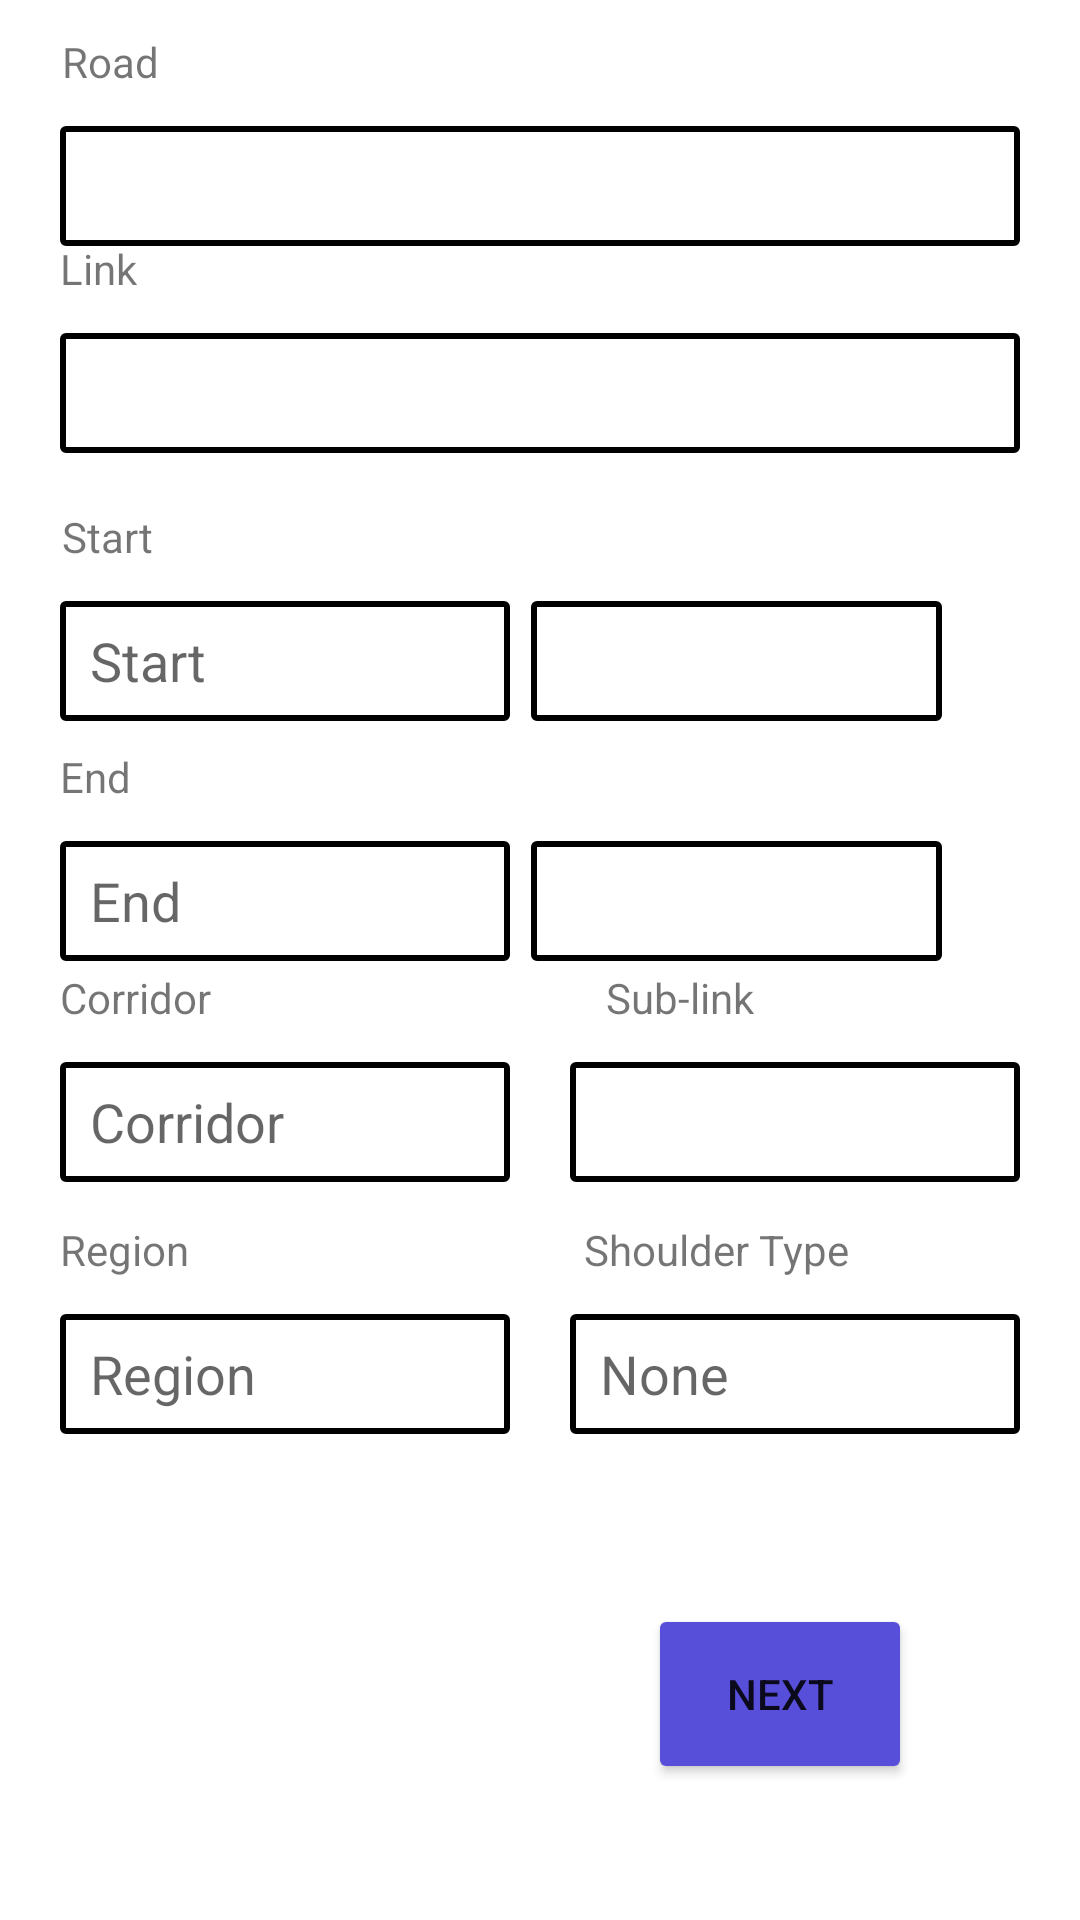

Layout XML and referenced resources for this Android screen:
<!-- AndroidManifest.xml: application theme Theme.SurveyG -->
<!-- res/layout/activity_area_coverage.xml -->
<?xml version="1.0" encoding="utf-8"?>
<androidx.constraintlayout.widget.ConstraintLayout xmlns:android="http://schemas.android.com/apk/res/android"
    xmlns:app="http://schemas.android.com/apk/res-auto"
    xmlns:tools="http://schemas.android.com/tools"
    android:layout_width="match_parent"
    android:layout_height="match_parent"
    android:paddingHorizontal="20dp"
    tools:context=".AreaCoverage">

    <TextView
        android:id="@+id/textView2"
        android:layout_width="wrap_content"
        android:layout_height="wrap_content"
        android:layout_marginBottom="12dp"
        android:text="@string/text_road"
        app:layout_constraintBottom_toTopOf="@+id/editTextNumber2"
        app:layout_constraintEnd_toEndOf="parent"
        app:layout_constraintHorizontal_bias="0.002"
        app:layout_constraintStart_toStartOf="parent"
        app:layout_constraintTop_toTopOf="parent"
        app:layout_constraintVertical_bias="1.0" />

    <EditText
        android:paddingHorizontal="10dp"
        android:id="@+id/editTextNumber2"
        android:layout_width="match_parent"
        android:layout_height="40dp"
        android:background="@drawable/border"
        android:ems="10"
        android:inputType="number"
        app:layout_constraintBottom_toBottomOf="parent"
        app:layout_constraintEnd_toEndOf="parent"
        app:layout_constraintHorizontal_bias="0.0"
        app:layout_constraintStart_toStartOf="parent"
        app:layout_constraintTop_toTopOf="parent"
        app:layout_constraintVertical_bias="0.07" />

    <EditText
        android:paddingHorizontal="10dp"
        android:id="@+id/editTextNumber"
        android:layout_width="match_parent"
        android:layout_height="40dp"
        android:background="@drawable/border"
        android:ems="10"
        android:inputType="number"
        app:layout_constraintBottom_toBottomOf="parent"
        app:layout_constraintEnd_toEndOf="parent"
        app:layout_constraintHorizontal_bias="0.0"
        app:layout_constraintStart_toStartOf="parent"
        app:layout_constraintTop_toTopOf="parent"
        app:layout_constraintVertical_bias="0.185" />

    <TextView
        android:id="@+id/textView"
        android:layout_width="wrap_content"
        android:layout_height="wrap_content"
        android:layout_marginBottom="12dp"
        android:text="@string/text_link"
        app:layout_constraintBottom_toTopOf="@+id/editTextNumber"
        app:layout_constraintEnd_toEndOf="parent"
        app:layout_constraintHorizontal_bias="0.0"
        app:layout_constraintStart_toStartOf="parent" />

    <EditText
        android:paddingHorizontal="10dp"
        android:id="@+id/editTextText"
        android:layout_width="150dp"
        android:layout_height="40dp"
        android:background="@drawable/border"
        android:ems="10"
        android:inputType="text"
        android:hint="@string/text_start"
        app:layout_constraintBottom_toBottomOf="parent"
        app:layout_constraintEnd_toEndOf="parent"
        app:layout_constraintHorizontal_bias="0.0"
        app:layout_constraintStart_toStartOf="parent"
        app:layout_constraintTop_toTopOf="parent"
        app:layout_constraintVertical_bias="0.334" />

    <TextView
        android:id="@+id/textView3"
        android:layout_width="wrap_content"
        android:layout_height="wrap_content"
        android:layout_marginBottom="12dp"
        android:text="@string/text_start"
        app:layout_constraintBottom_toTopOf="@+id/editTextText"
        app:layout_constraintEnd_toEndOf="parent"
        app:layout_constraintHorizontal_bias="0.002"
        app:layout_constraintStart_toStartOf="parent" />

    <EditText
        android:id="@+id/editTextNumber5"
        android:layout_width="137dp"
        android:layout_height="40dp"
        android:layout_marginEnd="20dp"
        android:background="@drawable/border"
        android:ems="10"
        android:inputType="number"
        android:paddingHorizontal="10dp"
        app:layout_constraintBottom_toBottomOf="parent"
        app:layout_constraintEnd_toEndOf="parent"
        app:layout_constraintHorizontal_bias="0.55"
        app:layout_constraintStart_toEndOf="@+id/editTextText"
        app:layout_constraintTop_toTopOf="parent"
        app:layout_constraintVertical_bias="0.334" />

    <EditText
        android:paddingHorizontal="10dp"
        android:id="@+id/editTextText2"
        android:layout_width="150dp"
        android:layout_height="40dp"
        android:background="@drawable/border"
        android:ems="10"
        android:inputType="text"
        android:hint="@string/text_end"
        app:layout_constraintBottom_toBottomOf="parent"
        app:layout_constraintEnd_toEndOf="parent"
        app:layout_constraintHorizontal_bias="0.0"
        app:layout_constraintStart_toStartOf="parent"
        app:layout_constraintTop_toTopOf="parent"
        app:layout_constraintVertical_bias="0.467" />

    <TextView
        android:id="@+id/textView4"
        android:layout_width="wrap_content"
        android:layout_height="wrap_content"
        android:layout_marginBottom="12dp"
        android:text="@string/text_end"
        app:layout_constraintBottom_toTopOf="@+id/editTextText2"
        app:layout_constraintEnd_toEndOf="parent"
        app:layout_constraintHorizontal_bias="0.0"
        app:layout_constraintStart_toStartOf="parent" />

    <EditText
        android:id="@+id/editTextNumber4"
        android:layout_width="137dp"
        android:layout_height="40dp"
        android:layout_marginEnd="20dp"
        android:background="@drawable/border"
        android:ems="10"
        android:inputType="number"
        app:layout_constraintBottom_toBottomOf="parent"
        app:layout_constraintEnd_toEndOf="parent"
        app:layout_constraintHorizontal_bias="0.55"
        app:layout_constraintStart_toEndOf="@+id/editTextText2"
        app:layout_constraintTop_toTopOf="parent"
        app:layout_constraintVertical_bias="0.467" />

    <EditText
        android:paddingHorizontal="10dp"
        android:id="@+id/editTextText3"
        android:layout_width="150dp"
        android:layout_height="40dp"
        android:background="@drawable/border"
        android:ems="10"
        android:inputType="text"
        android:hint="@string/text_corridor"
        app:layout_constraintBottom_toBottomOf="parent"
        app:layout_constraintEnd_toEndOf="parent"
        app:layout_constraintHorizontal_bias="0.0"
        app:layout_constraintStart_toStartOf="parent"
        app:layout_constraintTop_toTopOf="parent"
        app:layout_constraintVertical_bias="0.59" />

    <TextView
        android:id="@+id/textView5"
        android:layout_width="wrap_content"
        android:layout_height="wrap_content"
        android:layout_marginBottom="12dp"
        android:text="@string/text_corridor"
        app:layout_constraintBottom_toTopOf="@+id/editTextText3"
        app:layout_constraintEnd_toEndOf="parent"
        app:layout_constraintHorizontal_bias="0.0"
        app:layout_constraintStart_toStartOf="parent" />

    <Spinner
        android:id="@+id/spinner"
        android:layout_width="150dp"
        android:layout_height="40dp"
        android:background="@drawable/border"
        app:layout_constraintBottom_toBottomOf="parent"
        app:layout_constraintEnd_toEndOf="parent"
        app:layout_constraintHorizontal_bias="1.0"
        app:layout_constraintStart_toStartOf="parent"
        app:layout_constraintTop_toTopOf="parent"
        app:layout_constraintVertical_bias="0.59" />

    <EditText
        android:id="@+id/editTextText5"
        android:layout_width="150dp"
        android:layout_height="40dp"
        android:background="@drawable/border"
        android:ems="10"
        android:hint="@string/none"
        android:inputType="text"
        android:paddingHorizontal="10dp"
        app:layout_constraintBottom_toBottomOf="parent"
        app:layout_constraintEnd_toEndOf="parent"
        app:layout_constraintHorizontal_bias="1.0"
        app:layout_constraintStart_toStartOf="parent"
        app:layout_constraintTop_toTopOf="parent"
        app:layout_constraintVertical_bias="0.73" />

    <TextView
        android:id="@+id/textView7"
        android:layout_width="wrap_content"
        android:layout_height="wrap_content"
        android:layout_marginBottom="12dp"
        android:text="@string/text_shoulderType"
        app:layout_constraintBottom_toTopOf="@+id/editTextText5"
        app:layout_constraintEnd_toEndOf="parent"
        app:layout_constraintHorizontal_bias="0.754"
        app:layout_constraintStart_toStartOf="parent" />

    <TextView
        android:id="@+id/textView9"
        android:layout_width="wrap_content"
        android:layout_height="wrap_content"
        android:layout_marginBottom="12dp"
        android:text="@string/text_subLink"
        app:layout_constraintBottom_toTopOf="@+id/spinner"
        app:layout_constraintEnd_toEndOf="parent"
        app:layout_constraintHorizontal_bias="0.673"
        app:layout_constraintStart_toStartOf="parent" />

    <EditText
        android:paddingHorizontal="10dp"
        android:id="@+id/editTextText4"
        android:layout_width="150dp"
        android:layout_height="40dp"
        android:background="@drawable/border"
        android:ems="10"
        android:inputType="text"
        android:hint="@string/text_region"
        app:layout_constraintBottom_toBottomOf="parent"
        app:layout_constraintEnd_toEndOf="parent"
        app:layout_constraintHorizontal_bias="0.0"
        app:layout_constraintStart_toStartOf="parent"
        app:layout_constraintTop_toTopOf="parent"
        app:layout_constraintVertical_bias="0.73" />

    <TextView
        android:id="@+id/textView6"
        android:layout_width="wrap_content"
        android:layout_height="wrap_content"
        android:layout_marginBottom="12dp"
        android:text="@string/text_region"
        app:layout_constraintBottom_toTopOf="@+id/editTextText4"
        app:layout_constraintEnd_toEndOf="parent"
        app:layout_constraintHorizontal_bias="0.0"
        app:layout_constraintStart_toStartOf="parent" />

    <Button
        android:id="@+id/button2"
        android:layout_width="wrap_content"
        android:layout_height="60dp"
        android:backgroundTint="@color/main"
        android:text="@string/next"
        app:layout_constraintBottom_toBottomOf="parent"
        app:layout_constraintEnd_toEndOf="parent"
        app:layout_constraintHorizontal_bias="0.845"
        app:layout_constraintStart_toStartOf="parent"
        app:layout_constraintTop_toTopOf="parent"
        app:layout_constraintVertical_bias="0.922" />

</androidx.constraintlayout.widget.ConstraintLayout>
<!-- resources referenced by this layout -->
<resources>
  <color name="main">#574EDA</color>
  <!-- drawable border (drawable) -->
  <?xml version="1.0" encoding="utf-8"?>
  <shape xmlns:android="http://schemas.android.com/apk/res/android">
      <stroke android:width="2dp" android:color="@color/material_dynamic_secondary0"/>
      <corners android:radius="1dp"/>
  </shape>
  <string name="next">Next</string>
  <string name="none">None</string>
  <string name="text_corridor">Corridor</string>
  <string name="text_end">End</string>
  <string name="text_link">Link</string>
  <string name="text_region">Region</string>
  <string name="text_road">Road</string>
  <string name="text_shoulderType">Shoulder Type</string>
  <string name="text_start">Start</string>
  <string name="text_subLink">Sub-link</string>
  <style name="Theme.SurveyG" parent="Theme.MaterialComponents.DayNight.DarkActionBar">
          
          <item name="colorPrimary">@color/purple_500</item>
          <item name="colorPrimaryVariant">@color/purple_700</item>
          <item name="colorOnPrimary">@color/white</item>
          
          <item name="colorSecondary">@color/teal_200</item>
          <item name="colorSecondaryVariant">@color/teal_700</item>
          <item name="colorOnSecondary">@color/black</item>
          
          <item name="android:statusBarColor">?attr/colorPrimaryVariant</item>
          
      </style>
  <color name="purple_500">#FF6200EE</color>
  <color name="purple_700">#FF3700B3</color>
  <color name="white">#FFFFFFFF</color>
  <color name="teal_200">#FF03DAC5</color>
  <color name="teal_700">#FF018786</color>
  <color name="black">#FF000000</color>
</resources>
